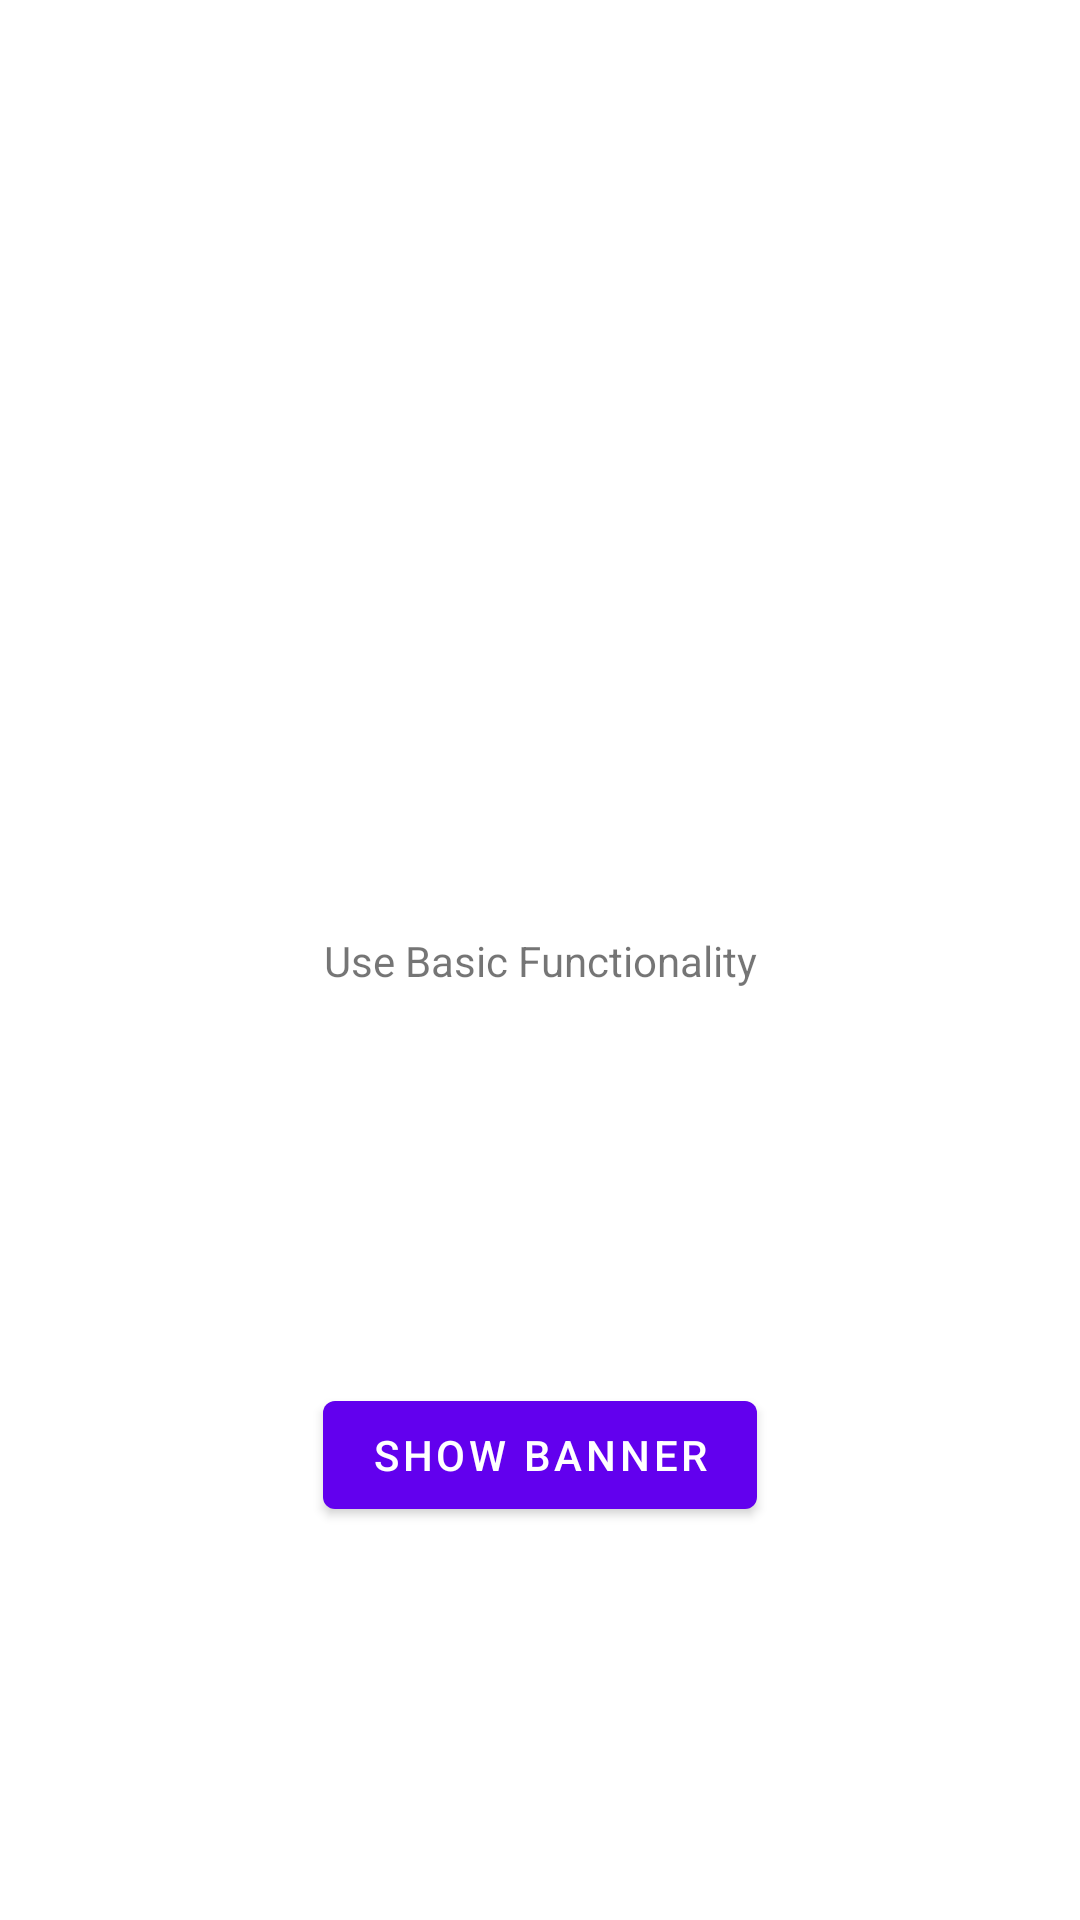

Android layout source for this screen:
<!-- AndroidManifest.xml: application theme Theme.Unity3dAndroidTestbed -->
<!-- res/layout/fragment_basic_func.xml -->
<?xml version="1.0" encoding="utf-8"?>
<androidx.constraintlayout.widget.ConstraintLayout xmlns:android="http://schemas.android.com/apk/res/android"
    xmlns:app="http://schemas.android.com/apk/res-auto"
    xmlns:tools="http://schemas.android.com/tools"
    android:layout_width="match_parent"
    android:layout_height="match_parent"
    tools:context=".BasicFunctionality">


    <RelativeLayout
        android:id="@+id/banner_basic_functionality"
        android:layout_width="320dp"
        android:layout_height="50dp"
        app:layout_constraintTop_toTopOf="parent"
        app:layout_constraintEnd_toEndOf="parent"
        app:layout_constraintStart_toStartOf="parent"
        />

    <Button
        android:id="@+id/button_banner"
        android:layout_width="wrap_content"
        android:layout_height="wrap_content"
        android:text="Show Banner"
        app:layout_constraintBottom_toBottomOf="parent"
        app:layout_constraintEnd_toEndOf="parent"
        app:layout_constraintStart_toStartOf="parent"
        app:layout_constraintTop_toBottomOf="@id/textview_basic_functionality" />

    <TextView
        android:id="@+id/textview_basic_functionality"
        android:layout_width="wrap_content"
        android:layout_height="wrap_content"
        android:text="Use Basic Functionality"
        app:layout_constraintBottom_toBottomOf="parent"
        app:layout_constraintEnd_toEndOf="parent"
        app:layout_constraintStart_toStartOf="parent"
        app:layout_constraintTop_toTopOf="parent" />

</androidx.constraintlayout.widget.ConstraintLayout>
<!-- resources referenced by this layout -->
<resources>
  <style name="Theme.Unity3dAndroidTestbed" parent="Theme.MaterialComponents.DayNight.DarkActionBar">
          
          <item name="colorPrimary">@color/purple_500</item>
          <item name="colorPrimaryVariant">@color/purple_700</item>
          <item name="colorOnPrimary">@color/white</item>
          
          <item name="colorSecondary">@color/teal_200</item>
          <item name="colorSecondaryVariant">@color/teal_700</item>
          <item name="colorOnSecondary">@color/black</item>
          
          <item name="android:statusBarColor">?attr/colorPrimaryVariant</item>
          
      </style>
  <!-- not gathered from this repository: default colours our renderer supplied (Android Studio template values) -->
  <color name="purple_500">#FF6200EE</color>
  <color name="purple_700">#FF3700B3</color>
  <color name="teal_200">#FF03DAC5</color>
  <color name="teal_700">#FF018786</color>
  <color name="black">#FF000000</color>
  <color name="white">#FFFFFFFF</color>
</resources>
